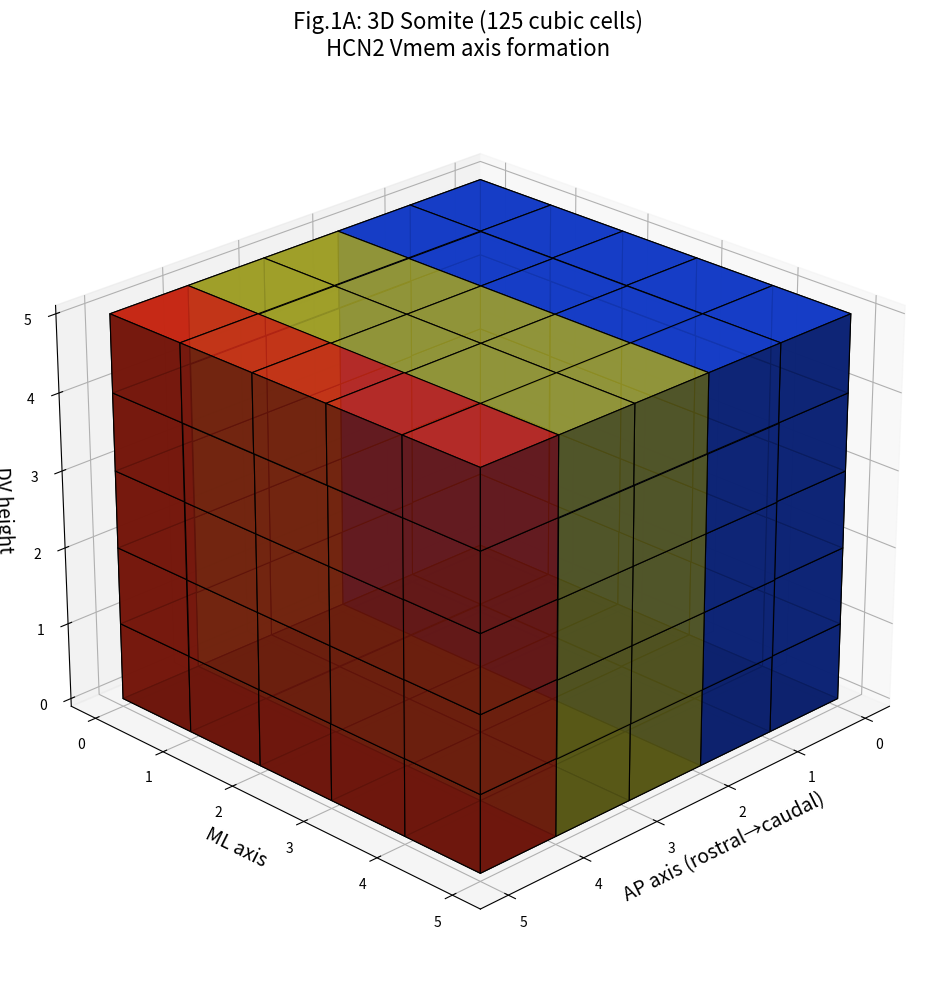
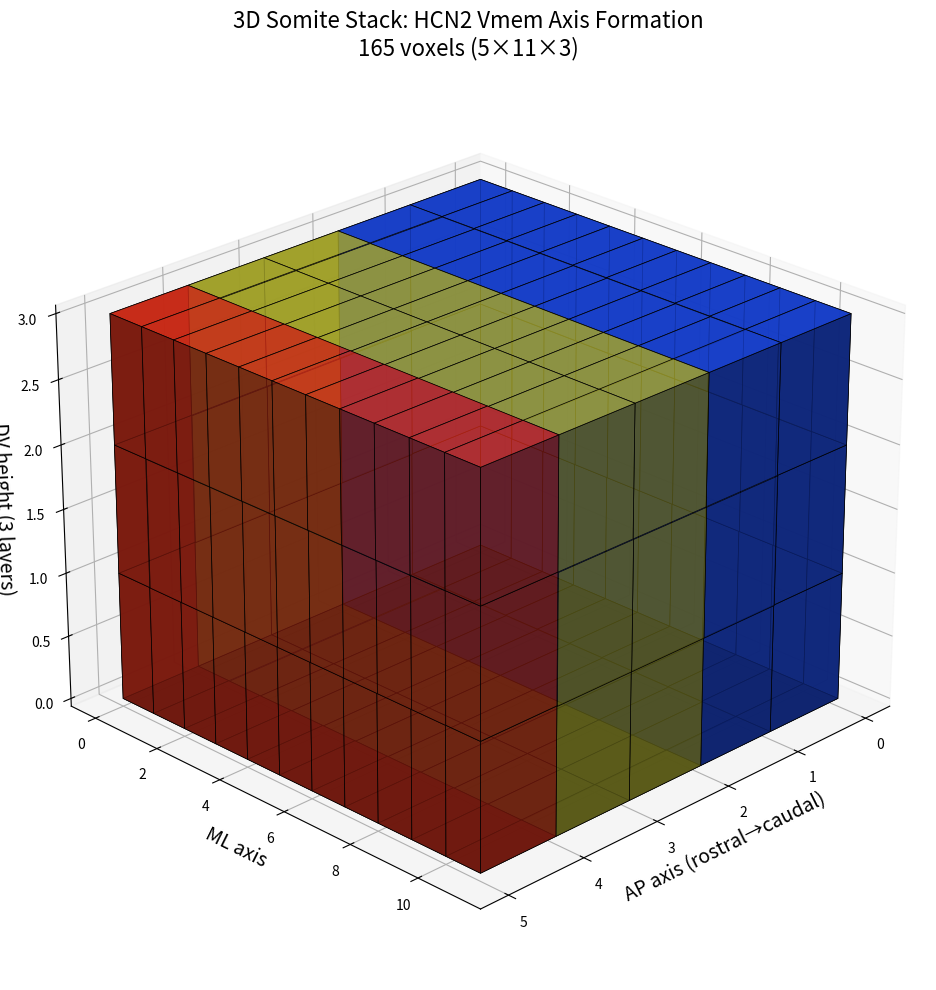

Source code (Python) for these figures, in order:
# fig1a_3d_cubic_somite.py - IDEALIZED 5×5×5 CUBES
import matplotlib.pyplot as plt
from mpl_toolkits.mplot3d import Axes3D
import numpy as np

fig = plt.figure(figsize=(12,10))
ax = fig.add_subplot(111, projection='3d')

# 5×5×5 = 125 cubic cells (25μm³ each)
nx, ny, nz = 5, 5, 5
data = np.ones((nx, ny, nz), dtype=bool)

# HCN2 Vmem gradient: Rostral→caudal (AP axis = x)
colors = np.zeros(data.shape + (4,))
for i in range(nx):  # AP axis ONLY
    vmem = -45 + (25/nx)*i  # -45mV → -20mV
    if i < 2:           # Rostral
        colors[i,:,:,:] = [0.1,0.3,1.0,0.85]   # Blue
    elif i > 3:         # Caudal  
        colors[i,:,:,:] = [1.0,0.2,0.1,0.85]   # Red
    else:               # Mid
        colors[i,:,:,:] = [0.8,0.8,0.2,0.85]   # Yellow

# CUBIC VOXELS - idealized cells
ax.voxels(data, facecolors=colors, edgecolors='k', linewidth=0.8, alpha=0.9)

ax.set_xlabel('AP axis (rostral→caudal)', fontsize=14)
ax.set_ylabel('ML axis', fontsize=14)
ax.set_zlabel('DV height', fontsize=14)
ax.set_title('Fig.1A: 3D Somite (125 cubic cells)\nHCN2 Vmem axis formation', fontsize=16)
ax.view_init(elev=25, azim=45)

plt.tight_layout()
plt.savefig('fig1a_3d_cubic_somite.png', dpi=300, bbox_inches='tight')
plt.show()
# fig1a_3d_voxel_somite.py - TRUE 3D CELL CUBE
import matplotlib.pyplot as plt
from mpl_toolkits.mplot3d import Axes3D
import numpy as np

fig = plt.figure(figsize=(12,10))
ax = fig.add_subplot(111, projection='3d')

# REAL 3D somite: 5(AP) × 11(ML) × 3(DV) = 165 voxels
nx, ny, nz = 5, 11, 3  # AP × ML × DV
data = np.ones((nx, ny, nz), dtype=bool)

# HCN2 Vmem gradient: Rostral(high)=blue → Caudal(low)=red ALONG AP AXIS ONLY
colors = np.zeros(data.shape + (4,))
for i in range(nx):  # AP axis (rostral→caudal)
    vmem = -45 + (25/nx)*i  # -45mV → -20mV
    if vmem < -35:      # Rostral
        colors[i,:,:,0] = 0.1   # Blue R
        colors[i,:,:,1] = 0.3   # G  
        colors[i,:,:,2] = 1.0   # B
    elif vmem < -25:    # Mid
        colors[i,:,:,:] = [0.8, 0.8, 0.2, 0.9]  # Yellow
    else:               # Caudal
        colors[i,:,:,0] = 1.0   # Red R
        colors[i,:,:,1] = 0.2   # G
        colors[i,:,:,2] = 0.1   # B
    colors[i,:,:,3] = 0.85  # Alpha

# VOXEL PLOT - DISTINCT CELLS, NO COLOR MERGING
ax.voxels(data, facecolors=colors, edgecolors='k', linewidth=0.5, alpha=0.85)

ax.set_xlabel('AP axis (rostral→caudal)', fontsize=14)
ax.set_ylabel('ML axis', fontsize=14)
ax.set_zlabel('DV height (3 layers)', fontsize=14)
ax.set_title('3D Somite Stack: HCN2 Vmem Axis Formation\n165 voxels (5×11×3)', fontsize=16)

# Optimal viewing angle for cube perception
ax.view_init(elev=25, azim=45)

plt.tight_layout()
plt.savefig('fig1a_3d_voxel_somite.png', dpi=300, bbox_inches='tight')
plt.show()
